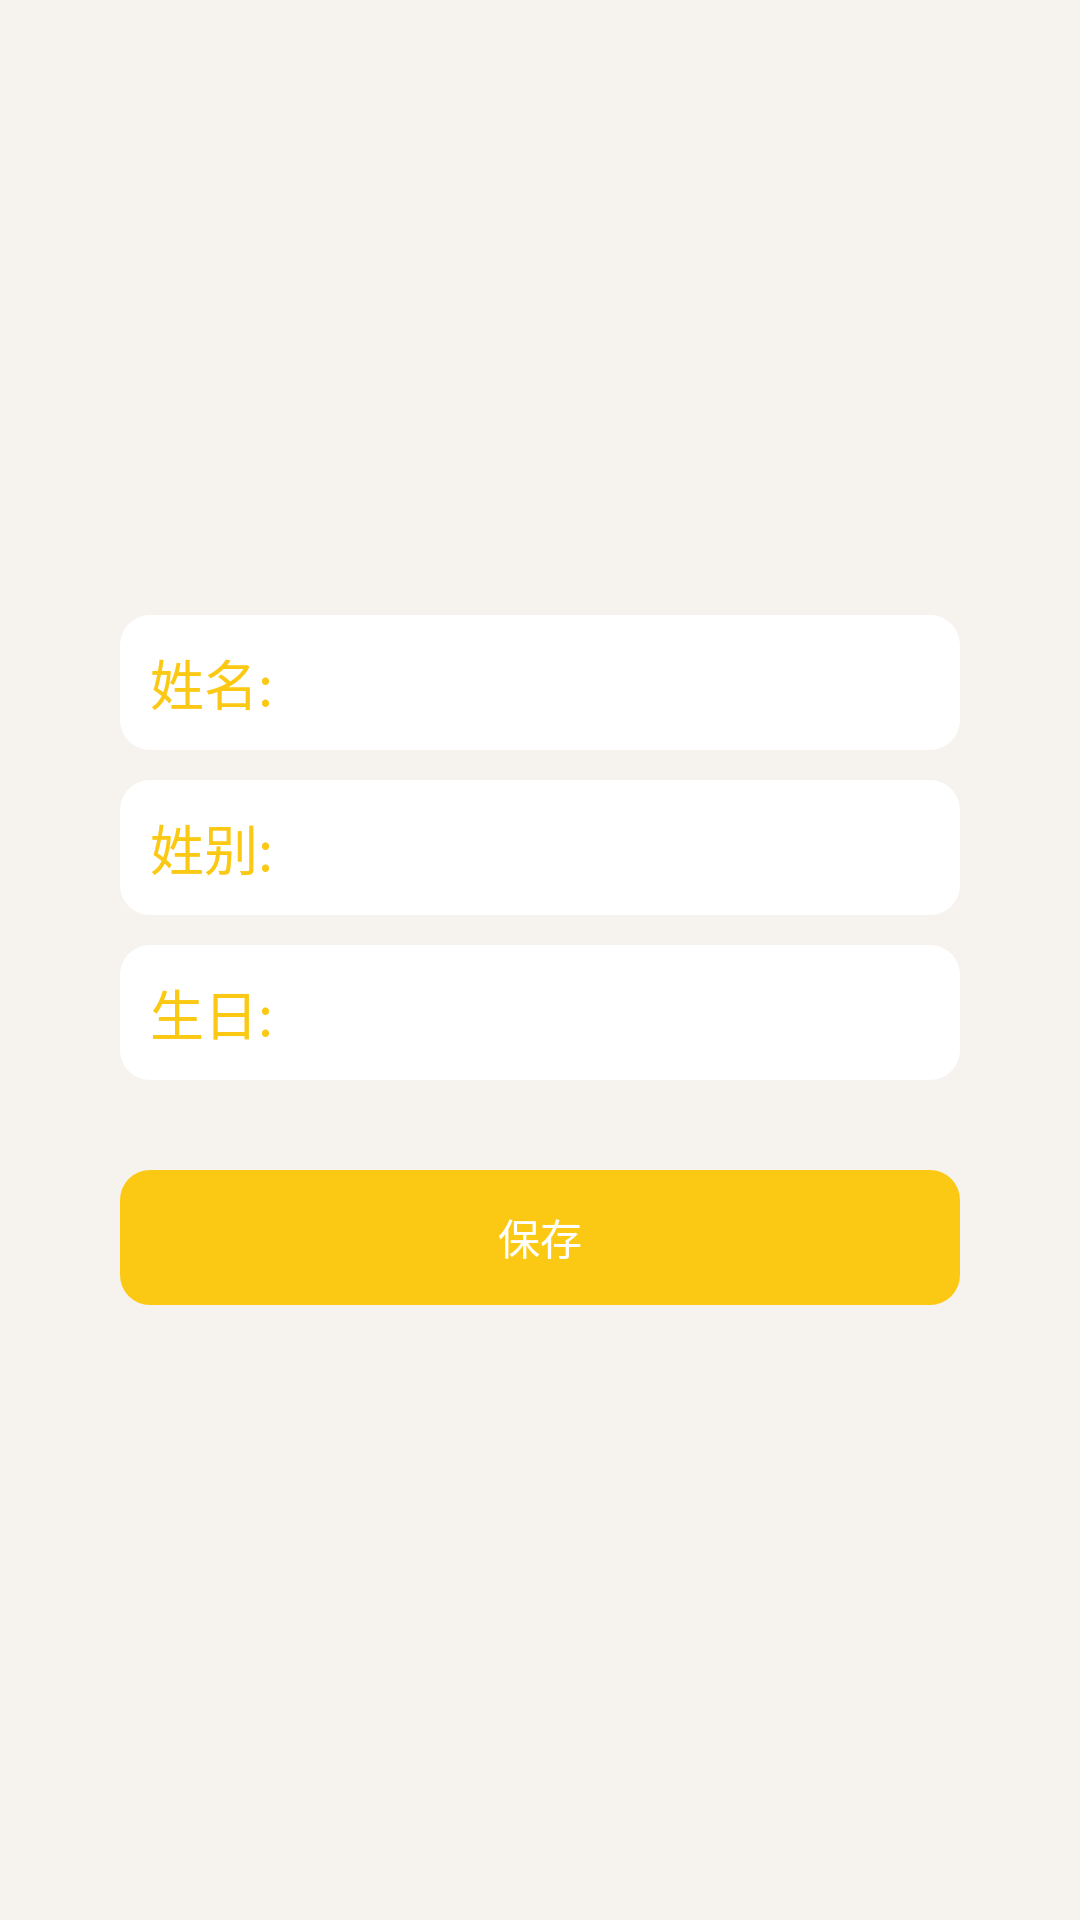

Layout XML and referenced resources for this Android screen:
<!-- AndroidManifest.xml: application theme AppTheme -->
<!-- res/layout/fragment_mine.xml -->
<?xml version="1.0" encoding="utf-8"?>
<LinearLayout xmlns:android="http://schemas.android.com/apk/res/android"
    android:layout_width="match_parent"
    android:layout_height="match_parent"
    android:background="@color/main_bg"
    android:gravity="center"
    android:orientation="vertical">
    <LinearLayout
        android:layout_width="match_parent"
        android:layout_height="45dp"
        android:layout_marginLeft="40dp"
        android:layout_marginRight="40dp"
        android:background="@drawable/edittext_mine_bg"
        android:gravity="center">
        <TextView
            android:layout_width="wrap_content"
            android:layout_height="wrap_content"
            android:textSize="18sp"
            android:layout_marginLeft="10dp"
            android:textColor="@color/main_color"
            android:text="姓名:"/>
        <EditText
            android:id="@+id/person_name"
            android:layout_width="0dp"
            android:layout_height="wrap_content"
            android:layout_weight="1"
            android:layout_marginLeft="3dp"
            android:textCursorDrawable="@drawable/editext_cursor_color"
            android:background="@null"/>
    </LinearLayout>
    <LinearLayout
        android:layout_width="match_parent"
        android:layout_height="45dp"
        android:layout_marginLeft="40dp"
        android:layout_marginRight="40dp"
        android:layout_marginTop="10dp"
        android:background="@drawable/edittext_mine_bg"
        android:gravity="center">
        <TextView
            android:layout_width="wrap_content"
            android:layout_height="wrap_content"
            android:textSize="18sp"
            android:layout_marginLeft="10dp"
            android:textColor="@color/main_color"
            android:text="姓别:"/>
        <EditText
            android:id="@+id/person_sex"
            android:layout_width="0dp"
            android:layout_height="wrap_content"
            android:layout_weight="1"
            android:layout_marginLeft="3dp"
            android:focusable="false"
            android:onClick="onClick"
            android:clickable="true"
            android:textCursorDrawable="@drawable/editext_cursor_color"
            android:background="@null"/>
    </LinearLayout>
    <LinearLayout
        android:layout_width="match_parent"
        android:layout_height="45dp"
        android:layout_marginLeft="40dp"
        android:layout_marginRight="40dp"
        android:layout_marginTop="10dp"
        android:background="@drawable/edittext_mine_bg"
        android:gravity="center">
        <TextView
            android:layout_width="wrap_content"
            android:layout_height="wrap_content"
            android:textSize="18sp"
            android:layout_marginLeft="10dp"
            android:textColor="@color/main_color"
            android:text="生日:"/>
        <EditText
            android:id="@+id/person_birthday"
            android:layout_width="0dp"
            android:layout_height="wrap_content"
            android:layout_weight="1"
            android:layout_marginLeft="3dp"
            android:focusable="false"
            android:clickable="true"
            android:onClick="onClick"
            android:textCursorDrawable="@drawable/editext_cursor_color"
            android:background="@null"/>
    </LinearLayout>

    <Button
        android:id="@+id/save"
        android:layout_width="match_parent"
        android:layout_height="45dp"
        android:layout_marginLeft="40dp"
        android:layout_marginRight="40dp"
        android:layout_marginTop="30dp"
        android:textColor="@color/whiter"
        android:background="@drawable/save_bg_btn"
        style="?android:borderlessButtonStyle"
        android:onClick="onClick"
        android:clickable="true"
        android:text="保存"/>
</LinearLayout>
<!-- resources referenced by this layout -->
<resources>
  <color name="main_bg">#F6F3EE</color>
  <color name="main_color">#FBC914</color>
  <color name="whiter">#FFFFFF</color>
  <!-- drawable editext_cursor_color (drawable) -->
  <?xml version="1.0" encoding="utf-8"?>
  <shape xmlns:android="http://schemas.android.com/apk/res/android">
      
      <solid android:color="@color/main_color" />
      <size android:width="1dp"/>
  </shape>
  <!-- drawable edittext_mine_bg (drawable) -->
  <?xml version="1.0" encoding="utf-8"?>
  <shape xmlns:android="http://schemas.android.com/apk/res/android">
      <corners android:radius="10dp"/>
      <solid android:color="@color/whiter"/>
  </shape>
  <!-- drawable save_bg_btn (drawable) -->
  <?xml version="1.0" encoding="utf-8"?>
  <selector xmlns:android="http://schemas.android.com/apk/res/android">
      <item android:state_pressed="true">
          <shape>
              <corners android:radius="10dp"/>
              <solid android:color="@color/main_color_press"/>
          </shape>
      </item>
      <item >
          <shape>
              <corners android:radius="10dp"/>
              <solid android:color="@color/main_color"/>
          </shape>
      </item>
  </selector>
  <style name="AppTheme" parent="Theme.AppCompat.Light.DarkActionBar">
          
          <item name="colorPrimary">@color/colorPrimary</item>
          <item name="colorPrimaryDark">@color/colorPrimaryDark</item>
          <item name="colorAccent">@color/colorAccent</item>
      </style>
  <color name="main_color_press">#FFDE99</color>
  <color name="colorPrimary">#3F51B5</color>
  <color name="colorPrimaryDark">#303F9F</color>
  <color name="colorAccent">#FF4081</color>
</resources>
